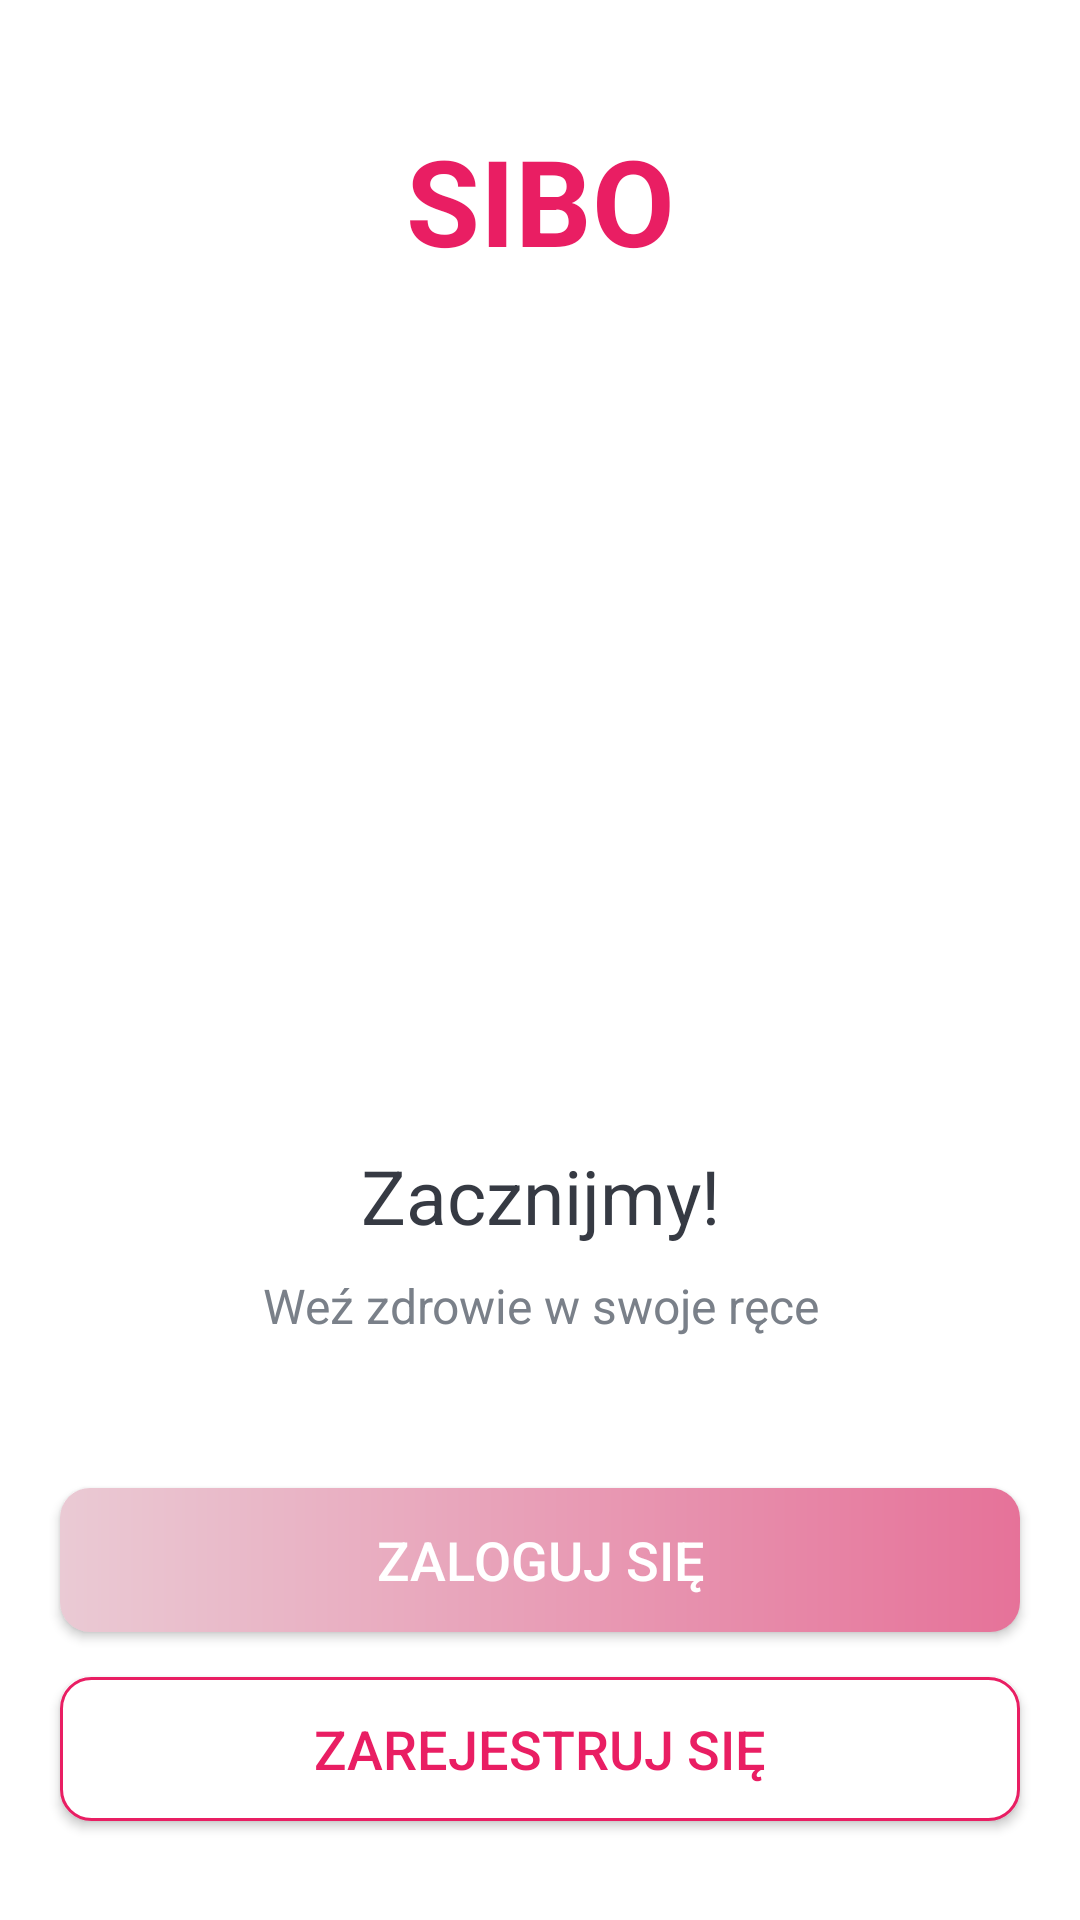

Produce the Android XML layout that renders to this screen, including the resource entries it uses.
<!-- AndroidManifest.xml: activity theme Theme.SIBO.NoActionBar -->
<!-- res/layout/activity_intro.xml -->
<?xml version="1.0" encoding="UTF-8"?>
<androidx.constraintlayout.widget.ConstraintLayout xmlns:android="http://schemas.android.com/apk/res/android"
    xmlns:app="http://schemas.android.com/apk/res-auto"
    xmlns:tools="http://schemas.android.com/tools"
    android:id="@+id/linearLayout"
    android:layout_width="match_parent"
    android:layout_height="match_parent"
    android:gravity="center_horizontal"
    tools:context=".activities.IntroActivity">

    <TextView
        android:id="@+id/tv_app_name_intro"
        android:layout_width="wrap_content"
        android:layout_height="wrap_content"
        android:layout_marginTop="40dp"
        android:text="@string/app_name"
        android:textColor="@color/colorAccent"
        android:textSize="@dimen/intro_screen_title_text_size"
        android:textStyle="bold"
        app:layout_constraintEnd_toEndOf="parent"
        app:layout_constraintStart_toStartOf="parent"
        app:layout_constraintTop_toTopOf="parent" />

    <ImageView
        android:id="@+id/imageView"
        android:layout_width="wrap_content"
        android:layout_height="wrap_content"
        android:scaleType="fitXY"
        android:src="@drawable/ic_task_image"
        app:layout_constraintBottom_toTopOf="@+id/textView"
        app:layout_constraintEnd_toEndOf="parent"
        app:layout_constraintStart_toStartOf="parent"
        app:layout_constraintTop_toBottomOf="@+id/tv_app_name_intro" />

    <TextView
        android:id="@+id/textView"
        android:layout_width="wrap_content"
        android:layout_height="wrap_content"
        android:layout_marginBottom="9dp"
        android:text="@string/let_s_get_started_text"
        android:textColor="@color/primary_text_color"
        android:textSize="@dimen/lets_get_started_text_size"
        app:layout_constraintBottom_toTopOf="@+id/textView2"
        app:layout_constraintEnd_toEndOf="parent"
        app:layout_constraintStart_toStartOf="parent" />

    <TextView
        android:id="@+id/textView2"
        android:layout_width="0dp"
        android:layout_height="wrap_content"
        android:layout_marginStart="20dp"
        android:layout_marginLeft="20dp"
        android:layout_marginEnd="20dp"
        android:layout_marginRight="20dp"
        android:layout_marginBottom="50dp"
        android:gravity="center"
        android:lineSpacingExtra="@dimen/intro_text_line_spacing_extra"
        android:text="@string/intro_text_description"
        android:textColor="@color/secondary_text_color"
        android:textSize="@dimen/intro_text_size"
        app:layout_constraintBottom_toTopOf="@+id/btn_sign_in_intro"
        app:layout_constraintEnd_toEndOf="parent"
        app:layout_constraintStart_toStartOf="parent" />



    <androidx.appcompat.widget.AppCompatButton
        android:id="@+id/btn_sign_in_intro"
        android:layout_width="0dp"
        android:layout_height="wrap_content"
        android:layout_marginStart="20dp"
        android:layout_marginLeft="20dp"
        android:layout_marginEnd="20dp"
        android:layout_marginRight="20dp"
        android:layout_marginBottom="15dp"
        android:background="@drawable/shape_button_rounded"
        android:foreground="?attr/selectableItemBackground"
        android:gravity="center"
        android:paddingTop="@dimen/btn_paddingTopBottom"
        android:paddingBottom="@dimen/btn_paddingTopBottom"
        android:text="@string/sign_in"
        android:textColor="@android:color/white"
        android:textSize="@dimen/btn_text_size"
        app:layout_constraintBottom_toTopOf="@+id/btn_sign_up_intro"
        app:layout_constraintEnd_toEndOf="parent"
        app:layout_constraintStart_toStartOf="parent" />

    <androidx.appcompat.widget.AppCompatButton
        android:id="@+id/btn_sign_up_intro"
        android:layout_width="0dp"
        android:layout_height="wrap_content"
        android:layout_marginStart="20dp"
        android:layout_marginLeft="20dp"
        android:layout_marginEnd="20dp"
        android:layout_marginRight="20dp"
        android:layout_marginBottom="33dp"
        android:background="@drawable/white_border_shape_button_rounded"
        android:foreground="?attr/selectableItemBackground"
        android:gravity="center"
        android:paddingTop="@dimen/btn_paddingTopBottom"
        android:paddingBottom="@dimen/btn_paddingTopBottom"
        android:text="@string/sign_up"
        android:textColor="@color/colorAccent"
        android:textSize="@dimen/btn_text_size"
        app:layout_constraintBottom_toBottomOf="parent"
        app:layout_constraintEnd_toEndOf="parent"
        app:layout_constraintStart_toStartOf="parent" />

</androidx.constraintlayout.widget.ConstraintLayout>
<!-- resources referenced by this layout -->
<resources>
  <color name="colorAccent">#E91E63</color>
  <color name="primary_text_color">#363A43</color>
  <color name="secondary_text_color">#7A8089</color>
  <dimen name="btn_paddingTopBottom">5dp</dimen>
  <dimen name="btn_text_size">18sp</dimen>
  <dimen name="intro_screen_title_text_size">40sp</dimen>
  <dimen name="intro_text_line_spacing_extra">5dp</dimen>
  <dimen name="intro_text_size">16sp</dimen>
  <dimen name="lets_get_started_text_size">25sp</dimen>
  <!-- drawable shape_button_rounded (drawable) -->
  <?xml version="1.0" encoding="UTF-8"?>
  <shape xmlns:android="http://schemas.android.com/apk/res/android"
      android:shape="rectangle">
  
      <gradient
          android:angle="360"
          android:endColor="#E67299"
          android:startColor="#EACAD4"
          android:type="linear" />
  
      <corners android:radius="10dp" />
  
  </shape>
  <!-- drawable white_border_shape_button_rounded (drawable) -->
  <?xml version="1.0" encoding="utf-8"?>
  <shape xmlns:android="http://schemas.android.com/apk/res/android"
      android:shape="rectangle">
  
      <stroke android:color="#E91E63"
          android:width="1dp"/>
      <solid android:color="@color/white"/>
      <corners android:radius="10dp"/>
  
  </shape>
  <string name="app_name">SIBO</string>
  <string name="intro_text_description">Weź zdrowie w swoje ręce</string>
  <string name="let_s_get_started_text">Zacznijmy!</string>
  <string name="sign_in">Zaloguj się</string>
  <string name="sign_up">Zarejestruj się</string>
  <style name="Theme.SIBO.NoActionBar">
          <item name="windowActionBar">false</item>
          <item name="windowNoTitle">true</item>
          <item name="android:forceDarkAllowed" tools:targetApi="q">false</item>
  
      </style>
  <color name="white">#FFFFFFFF</color>
</resources>
